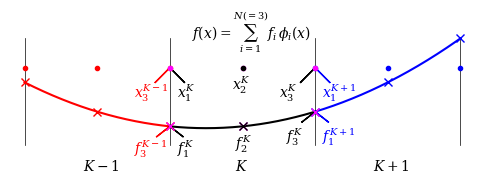

Recreate this plot in Python.
#!/usr/bin/env python3

import numpy as np
import matplotlib.pyplot as plt
plt.rcParams['font.family']      = 'serif'
plt.rcParams['mathtext.fontset'] = 'dejavuserif'

# Number of interpolation nodes
N = 3

# Interface points
xL  = -1.5
xLU = -0.5
xUL = +0.5
xU  = +1.5
Width = xU - xL

# Vertical extent
yL = -0.5
yU = +0.5
Height = yU - yL

# Font size
fs = 13

fig, ax =  plt.subplots( 1, 1, figsize = (6,2) )
plt.axis('off')

# Extent of element
ax.set_xlim( xL-0.1, xU+0.1 )
ax.set_ylim( yL, 1.1*yU )

# Interfaces
yScale = [ 0.45, 1.0 ]
y = [ yScale[0] * yL, yScale[1] * yU ]
ax.plot( [xL ,xL] , y, c = 'k', lw = 0.5 )
ax.plot( [xLU,xLU], y, c = 'k', lw = 0.5 )
ax.plot( [xUL,xUL], y, c = 'k', lw = 0.5 )
ax.plot( [xU ,xU] , y, c = 'k', lw = 0.5 )

# Interface labels
#ax.text( xLU-0.08, 1.35*yScale[0]*yL, r'$x_{L}$', fontsize = fs )
#ax.text( xUL-0.08, 1.35*yScale[0]*yL, r'$x_{U}$', fontsize = fs )

# Polynomials

cp = 'red'
ck = 'black'
cn = 'blue'

# Assumes reference element defined on [ -1/2, +1/2 ]
if  ( N == 2 ):
    xx = np.array( [-1.0/2.0,+1.0/2.0]    , np.float64 )
elif( N == 3 ):
    xx = np.array( [-1.0/2.0,0.0,+1.0/2.0], np.float64 )

# x
Nx = 1000#N
xp = np.linspace( xL , xLU, Nx )
xk = np.linspace( xLU, xUL, Nx )
xn = np.linspace( xUL, xU , Nx )

# Plot interpolation points
a0 = 0.3
a1 = 0.5
ax.plot( xx-1.0, a0 + a1 * ( yL + yU ) * np.ones( N ), '.', c = cp )
ax.plot( xx+1.0, a0 + a1 * ( yL + yU ) * np.ones( N ), '.', c = cn )
ax.plot( xx    , a0 + a1 * ( yL + yU ) * np.ones( N ), '.', c = 'magenta' )
ax.plot( xx[1] , a0 + a1 * ( yL + yU ) * np.ones( 1 ), '.', c = ck )

ax.text( xx[0]-0.25, 0.1, r'$x^{K-1}_{3}$', c = cp )
ax.text( xx[0]+0.05, 0.1, r'$x^{K}_{1}$'  , c = ck )
ax.arrow( xx[0], a0 + a1 * ( yL + yU ), -0.1, -0.1, color = cp )
ax.arrow( xx[0], a0 + a1 * ( yL + yU ), +0.1, -0.1, color = ck )

ax.text( xx[1]-0.07, 0.15, r'$x^{K}_{2}$', c = ck )

ax.text( xx[2]-0.25, 0.1, r'$x^{K}_{3}$'  , c = ck )
ax.text( xx[2]+0.05, 0.1, r'$x^{K+1}_{1}$', c = cn )
ax.arrow( xx[2], a0 + a1 * ( yL + yU ), -0.1, -0.1, color = ck )
ax.arrow( xx[2], a0 + a1 * ( yL + yU ), +0.1, -0.1, color = cn )

def Lagrange( x, i ):
    L = 1.0
    for j in range( N ):
        if( j != i ):
            L *= ( x - xx[j] ) / ( xx[i] - xx[j] )
    return L

L = np.empty( (N,Nx), np.float64 )
xi = np.linspace( -0.5, +0.5, Nx )
for i in range( N ):
    for k in range( Nx ):
        L[i,k] = Lagrange( xi[k], i )

# Functions to interpolate
if( N == 2 ):
    def fp(x):
        return 0.4 * x
    def fk(x):
        return 0.2 * x + 0.2
    def fn(x):
        return -0.2 * x + 0.15
if( N == 3 ):
    a0 = -0.1
    a1 = 0.1
    a2 = 0.2
    def fp(x):
        x = x - 1.0
        return a0 + a1 * x + a2 * x**2
    def fk(x):
        return a0 + a1 * x + a2 * x**2
    def fn(x):
        x = x + 1.0
        return a0 + a1 * x + a2 * x**2

# Previous element
fpp = fp(xx)
yp = np.zeros( Nx, np.float64 )
for i in range( N ):
    yp += fpp[i] * L[i]
ax.plot( xp, yp, c = cp )

# Current element
fkk = fk(xx)
yk = np.zeros( Nx, np.float64 )
for i in range( N ):
    yk += fkk[i] * L[i]
ax.plot( xk, yk, c = ck )

# Next element
fnn = fn(xx)
yn = np.zeros( Nx, np.float64 )
for i in range( N ):
    yn += fnn[i] * L[i]
ax.plot( xn, yn, c = cn )

# Plot nodal points
ax.plot( xx-1.0, fpp   , 'x', c = cp )
ax.plot( xx+1.0, fnn   , 'x', c = cn )
ax.plot( xx    , fkk   , 'x', c = 'magenta' )
ax.plot( xx[1] , fkk[1], 'x', c = ck )

y0 = yL + 0.22
ax.text( xx[0]-0.25, y0, r'$f^{K-1}_{3}$', c = cp )
ax.text( xx[0]+0.05, y0, r'$f^{K}_{1}$'  , c = ck )
ax.arrow( xx[0], fkk[0], -0.09, -0.07, color = cp )
ax.arrow( xx[0], fkk[0], +0.09, -0.07, color = ck )

y0 = yL + 0.25
ax.text( xx[1]-0.05, y0, r'$f^{K}_{2}$',c = ck )

y0 = yL + 0.3
ax.text( xx[2]-0.2, y0, r'$f^{K}_{3}$'  , c = ck )
ax.text( xx[2]+0.05, y0, r'$f^{K+1}_{1}$', c = cn )
ax.arrow( xx[2], fkk[2], -0.09, -0.07, color = ck )
ax.arrow( xx[2], fkk[2], +0.09, -0.07, color = cn )

# Element labels
fs = 10
y0 = yL + 0.1
ax.text( xL  + 0.4 , y0, r'$K-1$', fontsize = fs )
ax.text( xLU + 0.45, y0, r'$K$'  , fontsize = fs )
ax.text( xUL + 0.4 , y0 , r'$K+1$', fontsize = fs )

# Display equation on top
ax.text( xL + 0.385 * Width, yL + 1.0*Height, \
         r'$f\left(x\right)=\sum_{i=1}^{N\left(=3\right)}f_{i}\,\phi_{i}\left(x\right)$' )

#plt.show()
plt.savefig( 'CG.png', dpi = 300, bbox_inches = 'tight' )

